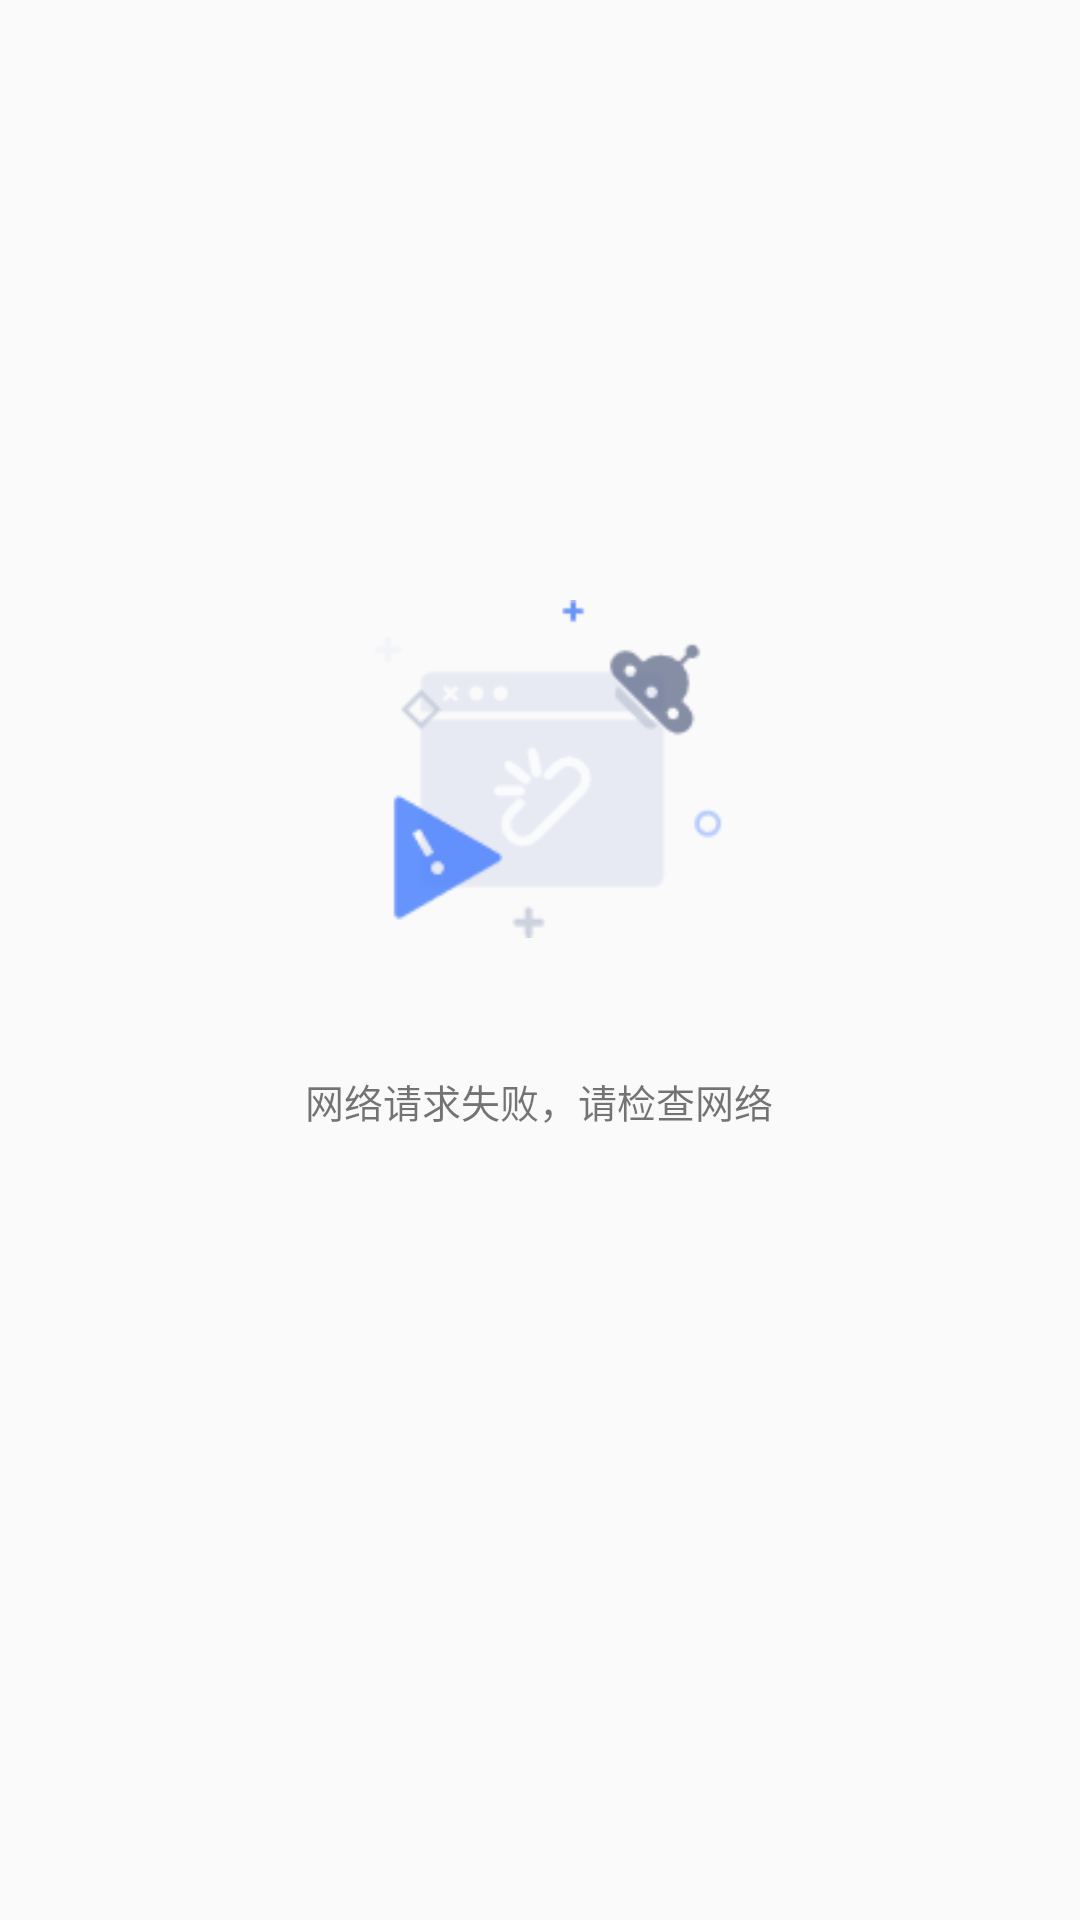

Reconstruct the res/layout file that produces this screen, plus the resources it refers to.
<!-- AndroidManifest.xml: application theme AppTheme -->
<!-- res/layout/neterror.xml -->
<?xml version="1.0" encoding="utf-8"?>
<androidx.constraintlayout.widget.ConstraintLayout xmlns:android="http://schemas.android.com/apk/res/android"
    xmlns:app="http://schemas.android.com/apk/res-auto"
    android:orientation="vertical"
    android:layout_width="match_parent"
    android:layout_height="match_parent">

    <ImageView
        android:id="@+id/imageView"
        android:layout_width="130dp"
        android:layout_height="130dp"
        android:src="@drawable/neterror"
        app:layout_constraintBottom_toBottomOf="parent"
        app:layout_constraintEnd_toEndOf="parent"
        app:layout_constraintHorizontal_bias="0.498"
        app:layout_constraintStart_toStartOf="parent"
        app:layout_constraintTop_toTopOf="parent"
        app:layout_constraintVertical_bias="0.375" />

    <TextView
        android:layout_width="wrap_content"
        android:layout_height="wrap_content"
        android:text="网络请求失败，请检查网络"
        android:textSize="13sp"
        app:layout_constraintBottom_toBottomOf="parent"
        app:layout_constraintEnd_toEndOf="@+id/imageView"
        app:layout_constraintStart_toStartOf="@+id/imageView"
        app:layout_constraintTop_toBottomOf="@+id/imageView"
        app:layout_constraintVertical_bias="0.12" />

</androidx.constraintlayout.widget.ConstraintLayout>
<!-- resources referenced by this layout -->
<resources>
  <!-- drawable neterror: png bitmap (drawable, 3633 bytes) -->
  <style name="AppTheme" parent="Theme.AppCompat.Light.NoActionBar">
          <item name="windowNoTitle">true</item>
          
          <item name="colorPrimary">@color/colorPrimary</item>
          <item name="colorPrimaryDark">@color/colorPrimaryDark</item>
          <item name="colorAccent">@color/colorAccent</item>
      </style>
  <color name="colorPrimary">#008577</color>
  <color name="colorPrimaryDark">#00574B</color>
  <color name="colorAccent">#D81B60</color>
</resources>
